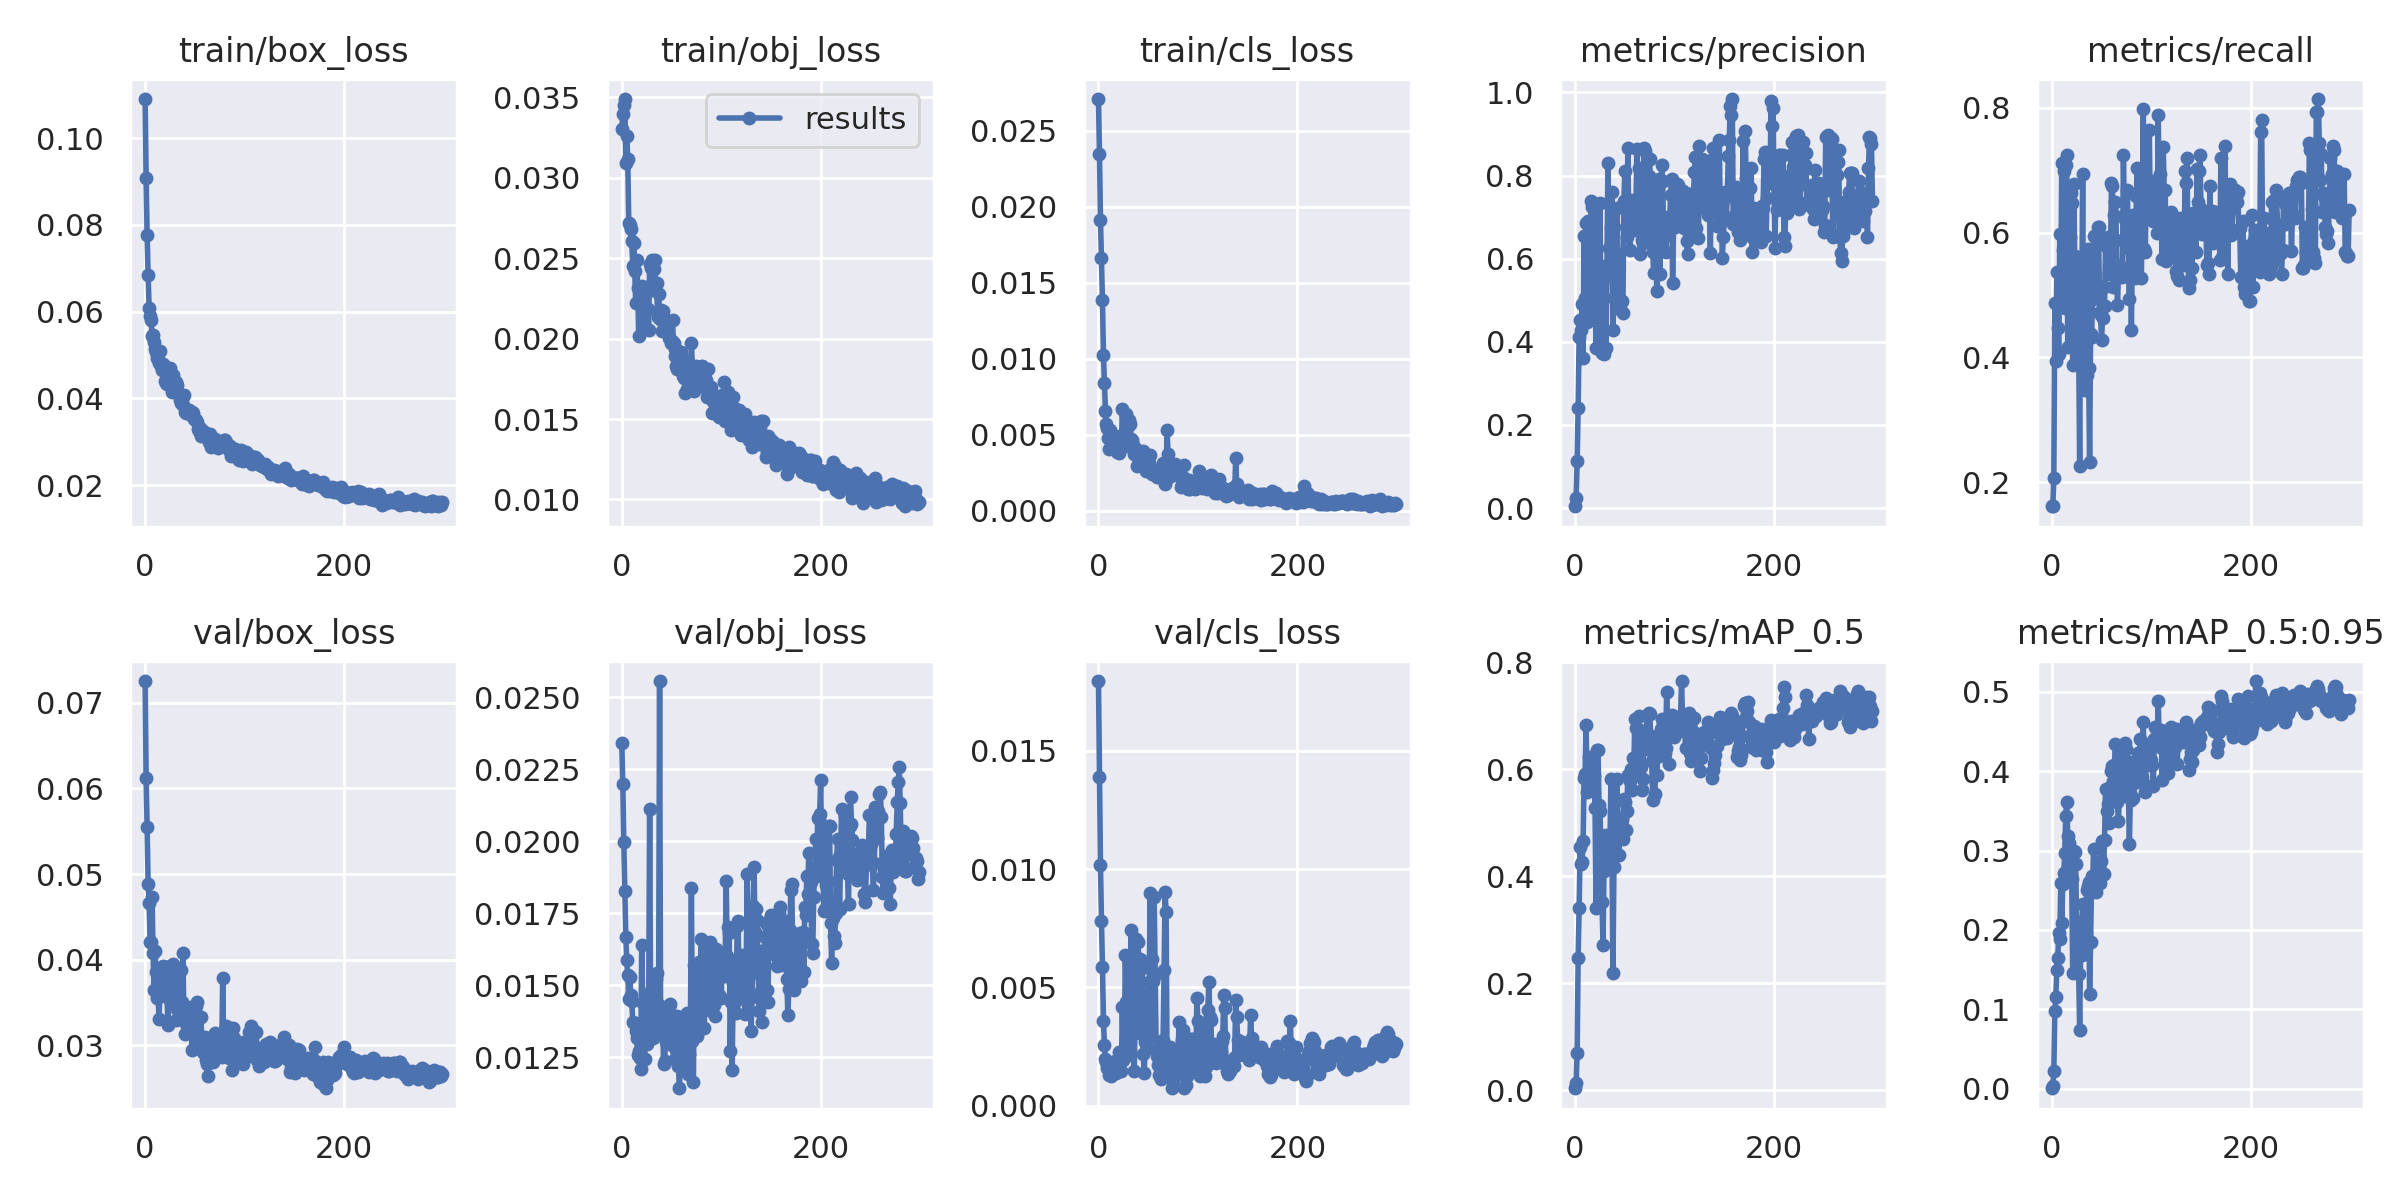

The data file committed next to this chart (first rows):
epoch, train/box_loss, train/obj_loss, train/cls_loss, metrics/precision, metrics/recall, metrics/mAP_0.5, metrics/mAP_0.5:0.95, val/box_loss, val/obj_loss, val/cls_loss, x/lr0, x/lr1, x/lr2
0, 0.109, 0.03303, 0.02708, 0.004382, 0.1614, 0.00343, 0.0006774, 0.07255, 0.02341, 0.01793, 0.00033, 0.00033, 0.09703
1, 0.0908, 0.03397, 0.02349, 0.02332, 0.1614, 0.01402, 0.002911, 0.06119, 0.02199, 0.01386, 0.00067, 0.00067, 0.09397
2, 0.07768, 0.03455, 0.01914, 0.1135, 0.2063, 0.06908, 0.02204, 0.05548, 0.01999, 0.01017, 0.00101, 0.00101, 0.09091
3, 0.06852, 0.0349, 0.01662, 0.2396, 0.4876, 0.2477, 0.09842, 0.04886, 0.01829, 0.00779, 0.00135, 0.00135, 0.08785
4, 0.06088, 0.0309, 0.01383, 0.4111, 0.3948, 0.3408, 0.116, 0.04664, 0.01668, 0.005883, 0.001689, 0.001689, 0.08479
5, 0.05903, 0.03262, 0.01026, 0.4532, 0.5362, 0.4552, 0.1491, 0.04203, 0.01586, 0.003593, 0.002029, 0.002029, 0.08173
6, 0.05808, 0.03115, 0.008403, 0.4277, 0.4477, 0.4225, 0.1651, 0.04206, 0.01534, 0.002573, 0.002368, 0.002368, 0.07867
7, 0.05432, 0.02718, 0.006525, 0.4908, 0.4054, 0.4256, 0.1965, 0.04735, 0.01453, 0.001986, 0.002707, 0.002707, 0.07561
8, 0.05454, 0.02706, 0.005695, 0.3622, 0.5982, 0.4666, 0.1887, 0.04073, 0.01528, 0.001849, 0.003045, 0.003045, 0.07254
9, 0.05307, 0.02679, 0.005423, 0.654, 0.5121, 0.5837, 0.2589, 0.03644, 0.01465, 0.001588, 0.003383, 0.003383, 0.06948
10, 0.05132, 0.02605, 0.00479, 0.5043, 0.7111, 0.5907, 0.2086, 0.04105, 0.01444, 0.001593, 0.003721, 0.003721, 0.06642
11, 0.05063, 0.02454, 0.004083, 0.687, 0.5727, 0.6825, 0.2582, 0.03852, 0.01373, 0.001308, 0.004058, 0.004058, 0.06336
12, 0.04928, 0.02593, 0.00532, 0.4476, 0.6985, 0.5579, 0.2718, 0.03557, 0.0137, 0.001686, 0.004394, 0.004394, 0.06029
13, 0.04904, 0.0242, 0.004204, 0.6898, 0.4783, 0.5903, 0.2966, 0.03567, 0.01368, 0.001283, 0.00473, 0.00473, 0.05723
14, 0.04816, 0.0222, 0.004451, 0.4764, 0.7083, 0.6231, 0.3441, 0.03308, 0.0134, 0.001538, 0.005065, 0.005065, 0.05416
15, 0.05093, 0.02491, 0.00437, 0.4634, 0.7235, 0.6074, 0.3617, 0.03698, 0.01316, 0.001566, 0.0054, 0.0054, 0.0511
16, 0.04755, 0.02312, 0.004289, 0.7378, 0.4172, 0.5765, 0.3186, 0.0363, 0.01256, 0.001774, 0.005734, 0.005734, 0.04803
17, 0.04646, 0.02014, 0.004629, 0.7242, 0.5129, 0.6066, 0.3093, 0.03826, 0.0127, 0.001897, 0.006066, 0.006066, 0.04497
18, 0.04802, 0.02302, 0.004882, 0.6732, 0.5929, 0.611, 0.2752, 0.03922, 0.01246, 0.001409, 0.006399, 0.006399, 0.0419
19, 0.04668, 0.02295, 0.003862, 0.5644, 0.6634, 0.588, 0.2854, 0.03725, 0.0121, 0.0015, 0.00673, 0.00673, 0.03883
20, 0.04405, 0.02324, 0.004244, 0.5239, 0.6475, 0.5277, 0.2642, 0.03766, 0.0164, 0.001585, 0.00706, 0.00706, 0.03576
21, 0.04362, 0.02091, 0.003765, 0.3849, 0.3871, 0.3398, 0.1455, 0.03881, 0.01437, 0.002293, 0.007389, 0.007389, 0.03269
22, 0.04327, 0.02298, 0.004714, 0.5834, 0.6783, 0.6356, 0.2993, 0.03563, 0.01329, 0.002056, 0.007717, 0.007717, 0.02962
23, 0.0444, 0.0228, 0.004107, 0.7314, 0.5626, 0.6361, 0.2985, 0.0324, 0.01242, 0.001478, 0.008044, 0.008044, 0.02654
24, 0.04526, 0.02182, 0.00671, 0.5324, 0.548, 0.5335, 0.2828, 0.03584, 0.01465, 0.004161, 0.00837, 0.00837, 0.02347
25, 0.04694, 0.02291, 0.004806, 0.7345, 0.4275, 0.5212, 0.2063, 0.03929, 0.01297, 0.00194, 0.008695, 0.008695, 0.02039
26, 0.04394, 0.02185, 0.004321, 0.3909, 0.5376, 0.4478, 0.1953, 0.03523, 0.01422, 0.002314, 0.009018, 0.009018, 0.01732
27, 0.04153, 0.02051, 0.004232, 0.3733, 0.4177, 0.3522, 0.1449, 0.03928, 0.01412, 0.006358, 0.00934, 0.00934, 0.01424
28, 0.04548, 0.02464, 0.006331, 0.5615, 0.2257, 0.2722, 0.07462, 0.03948, 0.02111, 0.004383, 0.009661, 0.009661, 0.01116
29, 0.04267, 0.02438, 0.004776, 0.3718, 0.5451, 0.4103, 0.1808, 0.03755, 0.01402, 0.002398, 0.009794, 0.009794, 0.009794
30, 0.04258, 0.02492, 0.005579, 0.5548, 0.4488, 0.4718, 0.1687, 0.03538, 0.01491, 0.002156, 0.009794, 0.009794, 0.009794
31, 0.04384, 0.02326, 0.005989, 0.3849, 0.6939, 0.4766, 0.2324, 0.03292, 0.01316, 0.002583, 0.00978, 0.00978, 0.00978
32, 0.04313, 0.02433, 0.005728, 0.5854, 0.3778, 0.4194, 0.2123, 0.03426, 0.01388, 0.005075, 0.009765, 0.009765, 0.009765
33, 0.04116, 0.02489, 0.004686, 0.8314, 0.3472, 0.423, 0.2054, 0.03669, 0.01336, 0.007412, 0.00975, 0.00975, 0.00975
34, 0.04093, 0.02342, 0.004651, 0.6255, 0.3823, 0.427, 0.1956, 0.03533, 0.0152, 0.003514, 0.009734, 0.009734, 0.009734
35, 0.03961, 0.02343, 0.004312, 0.5731, 0.3722, 0.4628, 0.2503, 0.03351, 0.01542, 0.003549, 0.009718, 0.009718, 0.009718
36, 0.03901, 0.02132, 0.003745, 0.6733, 0.573, 0.5808, 0.2556, 0.03883, 0.01358, 0.001488, 0.009701, 0.009701, 0.009701
37, 0.03988, 0.0228, 0.00414, 0.7598, 0.3824, 0.4571, 0.2601, 0.03507, 0.0143, 0.004216, 0.009684, 0.009684, 0.009684
38, 0.03855, 0.02124, 0.003834, 0.4291, 0.2318, 0.2199, 0.1199, 0.04072, 0.02557, 0.007039, 0.009666, 0.009666, 0.009666
39, 0.0407, 0.02177, 0.002939, 0.5046, 0.4379, 0.4171, 0.1855, 0.03282, 0.01392, 0.004713, 0.009648, 0.009648, 0.009648
40, 0.03696, 0.02045, 0.003465, 0.616, 0.4331, 0.4953, 0.2674, 0.03131, 0.01328, 0.00691, 0.00963, 0.00963, 0.00963
41, 0.0366, 0.0217, 0.003592, 0.5694, 0.4934, 0.4853, 0.2565, 0.03306, 0.01388, 0.003074, 0.009611, 0.009611, 0.009611
42, 0.03718, 0.02097, 0.003582, 0.7215, 0.5937, 0.5825, 0.3025, 0.03225, 0.01227, 0.006194, 0.009592, 0.009592, 0.009592
43, 0.03721, 0.02104, 0.003401, 0.5855, 0.5169, 0.4941, 0.2688, 0.03271, 0.01236, 0.0061, 0.009572, 0.009572, 0.009572
44, 0.03736, 0.02109, 0.003715, 0.4925, 0.5061, 0.4389, 0.248, 0.03307, 0.01302, 0.005843, 0.009551, 0.009551, 0.009551
45, 0.03652, 0.02039, 0.003923, 0.4779, 0.5934, 0.4857, 0.2649, 0.03154, 0.01412, 0.002186, 0.009531, 0.009531, 0.009531
46, 0.03623, 0.02091, 0.003111, 0.4955, 0.6083, 0.5072, 0.2636, 0.03452, 0.01412, 0.001374, 0.00951, 0.00951, 0.00951
47, 0.03684, 0.02006, 0.002988, 0.4985, 0.6086, 0.5068, 0.2782, 0.0294, 0.01424, 0.002714, 0.009488, 0.009488, 0.009488
48, 0.03665, 0.0211, 0.002609, 0.4704, 0.4732, 0.4694, 0.2593, 0.03309, 0.01434, 0.003184, 0.009466, 0.009466, 0.009466
49, 0.03514, 0.01975, 0.00303, 0.7386, 0.4679, 0.5436, 0.2868, 0.03253, 0.01307, 0.002475, 0.009443, 0.009443, 0.009443
50, 0.03532, 0.01984, 0.003081, 0.8117, 0.4277, 0.5387, 0.3121, 0.03312, 0.01293, 0.004713, 0.009421, 0.009421, 0.009421
51, 0.03511, 0.02116, 0.003156, 0.6769, 0.4632, 0.4861, 0.271, 0.03454, 0.01366, 0.005234, 0.009397, 0.009397, 0.009397
52, 0.03443, 0.01973, 0.003657, 0.6521, 0.5122, 0.5225, 0.2706, 0.03504, 0.01388, 0.008986, 0.009373, 0.009373, 0.009373
53, 0.03287, 0.01889, 0.002805, 0.8667, 0.4829, 0.5898, 0.3138, 0.03032, 0.0132, 0.002964, 0.009349, 0.009349, 0.009349
54, 0.0324, 0.01938, 0.00241, 0.6776, 0.5788, 0.5836, 0.3777, 0.03005, 0.01243, 0.006202, 0.009324, 0.009324, 0.009324
55, 0.03324, 0.01828, 0.002494, 0.6199, 0.5779, 0.5781, 0.3501, 0.03003, 0.01275, 0.005287, 0.0093, 0.0093, 0.0093
56, 0.03125, 0.0181, 0.0025, 0.741, 0.5932, 0.6009, 0.3581, 0.03335, 0.01391, 0.008831, 0.009274, 0.009274, 0.009274
57, 0.03257, 0.01921, 0.002526, 0.6977, 0.5331, 0.561, 0.3344, 0.03075, 0.01218, 0.005532, 0.009248, 0.009248, 0.009248
58, 0.03239, 0.01869, 0.002555, 0.6932, 0.5586, 0.6203, 0.3798, 0.02917, 0.01142, 0.002325, 0.009222, 0.009222, 0.009222
59, 0.0317, 0.01849, 0.002177, 0.6686, 0.5636, 0.5958, 0.3618, 0.02908, 0.01278, 0.002129, 0.009195, 0.009195, 0.009195
... 240 more rows
